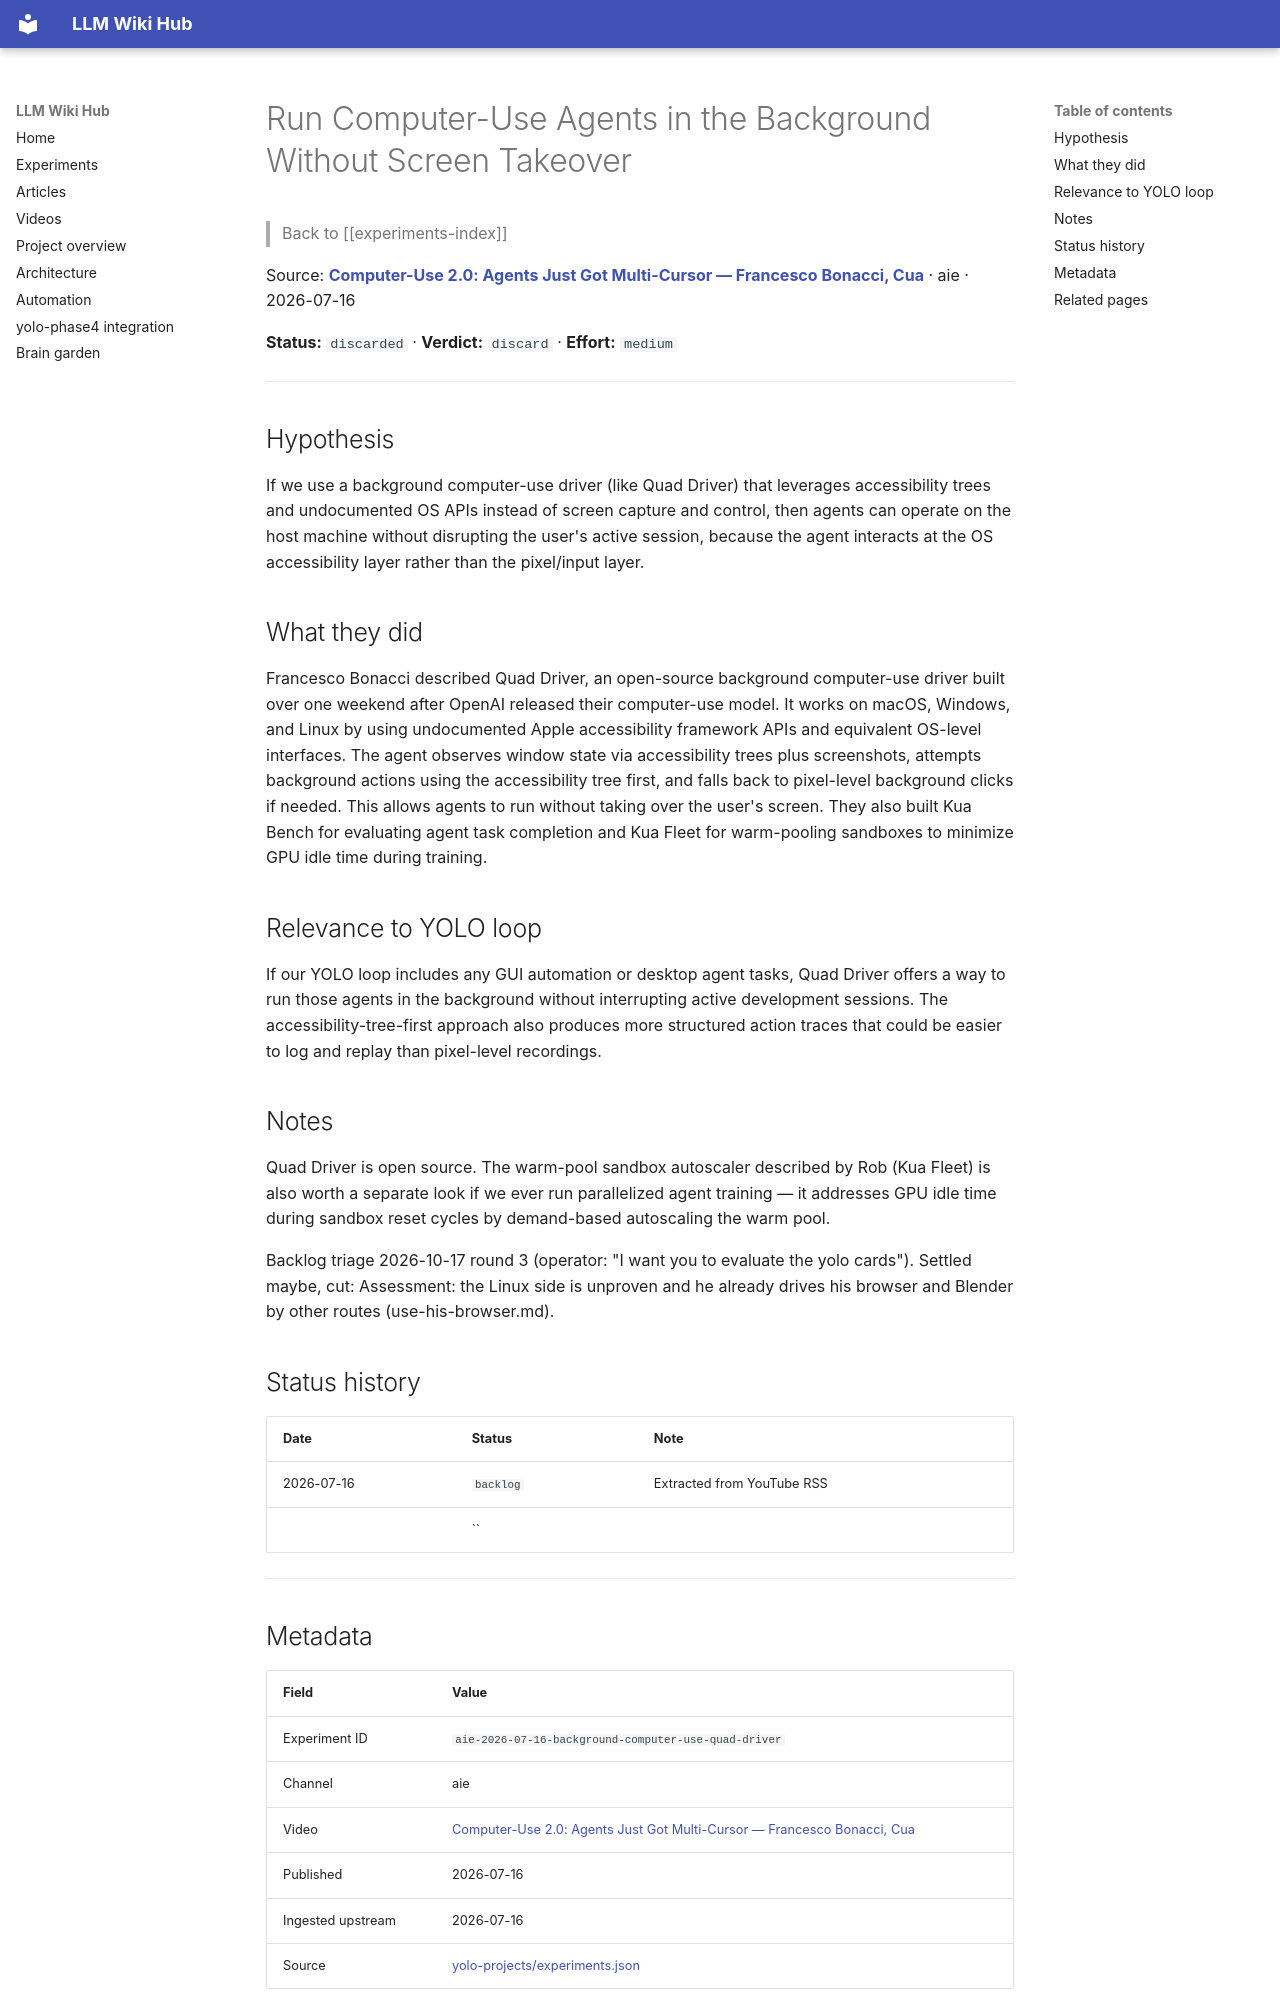

repository: Anguijm/llm-wiki-hub · page: experiments/aie-2026-07-16-background-computer-use-quad-driver/index.html · generator: mkdocs

# Run Computer-Use Agents in the Background Without Screen Takeover

> Back to [[experiments-index]]

Source: **[Computer-Use 2.0: Agents Just Got Multi-Cursor — Francesco Bonacci, Cua](https://www.youtube.com/watch?v=ZSQb5fzRFPw)** · aie · 2026-07-16

**Status:** `discarded` · **Verdict:** `discard` · **Effort:** `medium`

---

## Hypothesis

If we use a background computer-use driver (like Quad Driver) that leverages accessibility trees and undocumented OS APIs instead of screen capture and control, then agents can operate on the host machine without disrupting the user's active session, because the agent interacts at the OS accessibility layer rather than the pixel/input layer.

## What they did

Francesco Bonacci described Quad Driver, an open-source background computer-use driver built over one weekend after OpenAI released their computer-use model. It works on macOS, Windows, and Linux by using undocumented Apple accessibility framework APIs and equivalent OS-level interfaces. The agent observes window state via accessibility trees plus screenshots, attempts background actions using the accessibility tree first, and falls back to pixel-level background clicks if needed. This allows agents to run without taking over the user's screen. They also built Kua Bench for evaluating agent task completion and Kua Fleet for warm-pooling sandboxes to minimize GPU idle time during training.

## Relevance to YOLO loop

If our YOLO loop includes any GUI automation or desktop agent tasks, Quad Driver offers a way to run those agents in the background without interrupting active development sessions. The accessibility-tree-first approach also produces more structured action traces that could be easier to log and replay than pixel-level recordings.

## Notes

Quad Driver is open source. The warm-pool sandbox autoscaler described by Rob (Kua Fleet) is also worth a separate look if we ever run parallelized agent training — it addresses GPU idle time during sandbox reset cycles by demand-based autoscaling the warm pool.

Backlog triage 2026-10-17 round 3 (operator: "I want you to evaluate the yolo cards"). Settled maybe, cut: Assessment: the Linux side is unproven and he already drives his browser and Blender by other routes (use-his-browser.md).

## Status history

| Date | Status | Note |
|---|---|---|
| 2026-07-16 | `backlog` | Extracted from YouTube RSS |
|  | `` |  |

---
